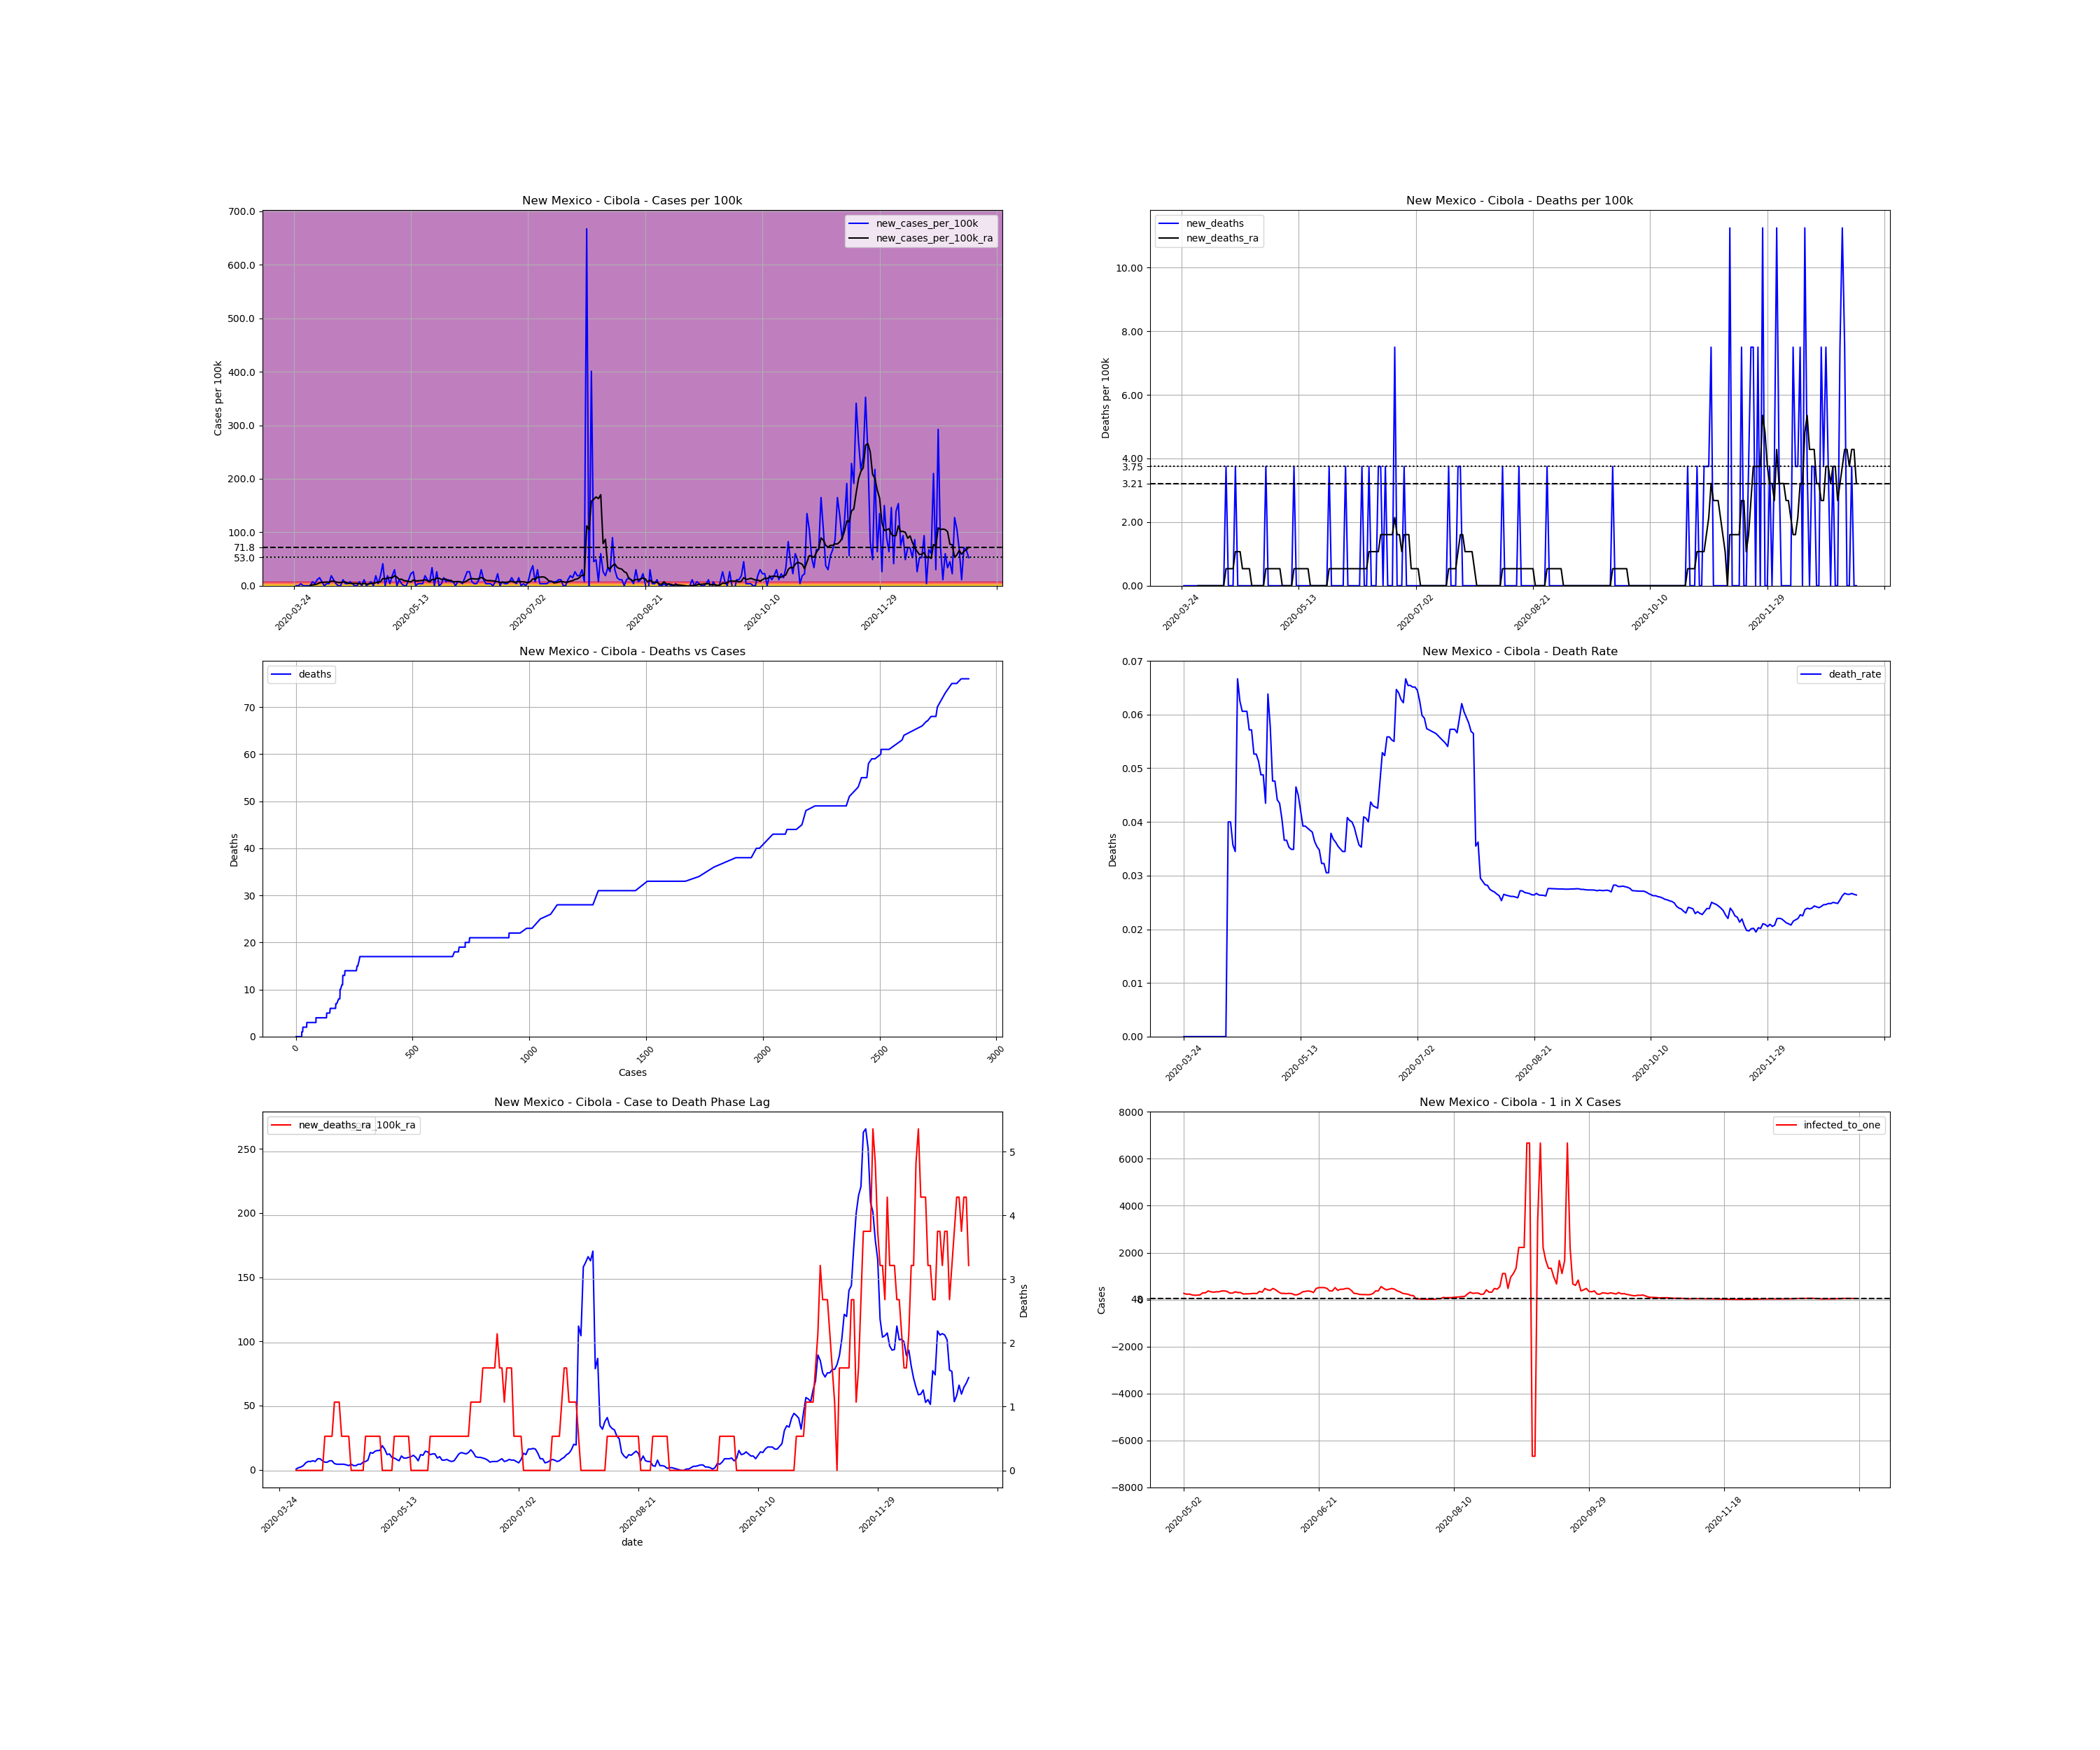

The data file committed next to this chart (first rows):
, date, county, state, fips, cases, deaths, COUNTY, STNAME, CTYNAME, POPESTIMATE2019, cases_per_100k, deaths_per_100k, death_rate, new_cases, new_cases_per_100k, new_deaths, new_cases_per_100k_ra, new_deaths_ra, active_cases, infected_to_one
379235, 2020-03-24, Cibola, New Mexico, 35006, 1, 0.0, 6, New Mexico, Cibola, 26675, 3.749, 0.0, 0.0, , , , , , , 
379236, 2020-03-25, Cibola, New Mexico, 35006, 1, 0.0, 6, New Mexico, Cibola, 26675, 3.749, 0.0, 0.0, 0.0, 0.0, 0.0, , , , 
379237, 2020-03-26, Cibola, New Mexico, 35006, 1, 0.0, 6, New Mexico, Cibola, 26675, 3.749, 0.0, 0.0, 0.0, 0.0, 0.0, , , , 
379238, 2020-03-27, Cibola, New Mexico, 35006, 2, 0.0, 6, New Mexico, Cibola, 26675, 7.498, 0.0, 0.0, 1.0, 3.749, 0.0, , , , 
379239, 2020-03-28, Cibola, New Mexico, 35006, 2, 0.0, 6, New Mexico, Cibola, 26675, 7.498, 0.0, 0.0, 0.0, 0.0, 0.0, , , , 
379240, 2020-03-29, Cibola, New Mexico, 35006, 2, 0.0, 6, New Mexico, Cibola, 26675, 7.498, 0.0, 0.0, 0.0, 0.0, 0.0, , , , 
379241, 2020-03-30, Cibola, New Mexico, 35006, 2, 0.0, 6, New Mexico, Cibola, 26675, 7.498, 0.0, 0.0, 0.0, 0.0, 0.0, , , , 
379242, 2020-03-31, Cibola, New Mexico, 35006, 2, 0.0, 6, New Mexico, Cibola, 26675, 7.498, 0.0, 0.0, 0.0, 0.0, 0.0, 0.5355, 0.0, , 
379243, 2020-04-01, Cibola, New Mexico, 35006, 4, 0.0, 6, New Mexico, Cibola, 26675, 15, 0.0, 0.0, 2.0, 7.498, 0.0, 1.607, 0.0, 3.0, 2223
379244, 2020-04-02, Cibola, New Mexico, 35006, 5, 0.0, 6, New Mexico, Cibola, 26675, 18.74, 0.0, 0.0, 1.0, 3.749, 0.0, 2.142, 0.0, 4.0, 1667
379245, 2020-04-03, Cibola, New Mexico, 35006, 8, 0.0, 6, New Mexico, Cibola, 26675, 29.99, 0.0, 0.0, 3.0, 11.25, 0.0, 3.213, 0.0, 7.0, 952.7
379246, 2020-04-04, Cibola, New Mexico, 35006, 12, 0.0, 6, New Mexico, Cibola, 26675, 44.99, 0.0, 0.0, 4.0, 15, 0.0, 5.355, 0.0, 10.0, 666.9
379247, 2020-04-05, Cibola, New Mexico, 35006, 14, 0.0, 6, New Mexico, Cibola, 26675, 52.48, 0.0, 0.0, 2.0, 7.498, 0.0, 6.427, 0.0, 12.0, 555.7
379248, 2020-04-06, Cibola, New Mexico, 35006, 14, 0.0, 6, New Mexico, Cibola, 26675, 52.48, 0.0, 0.0, 0.0, 0.0, 0.0, 6.427, 0.0, 12.0, 555.7
379249, 2020-04-07, Cibola, New Mexico, 35006, 15, 0.0, 6, New Mexico, Cibola, 26675, 56.23, 0.0, 0.0, 1.0, 3.749, 0.0, 6.962, 0.0, 13.0, 513
379250, 2020-04-08, Cibola, New Mexico, 35006, 16, 0.0, 6, New Mexico, Cibola, 26675, 59.98, 0.0, 0.0, 1.0, 3.749, 0.0, 6.427, 0.0, 14.0, 476.3
379251, 2020-04-09, Cibola, New Mexico, 35006, 21, 0.0, 6, New Mexico, Cibola, 26675, 78.73, 0.0, 0.0, 5.0, 18.74, 0.0, 8.569, 0.0, 17.0, 392.3
379252, 2020-04-10, Cibola, New Mexico, 35006, 24, 0.0, 6, New Mexico, Cibola, 26675, 89.97, 0.0, 0.0, 3.0, 11.25, 0.0, 8.569, 0.0, 19.0, 351
379253, 2020-04-11, Cibola, New Mexico, 35006, 25, 0.0, 6, New Mexico, Cibola, 26675, 93.72, 0.0, 0.0, 1.0, 3.749, 0.0, 6.962, 0.0, 17.0, 392.3
379254, 2020-04-12, Cibola, New Mexico, 35006, 25, 1.0, 6, New Mexico, Cibola, 26675, 93.72, 3.749, 0.04, 0.0, 0.0, 3.749, 5.891, 0.5355, 13.0, 513
379255, 2020-04-13, Cibola, New Mexico, 35006, 25, 1.0, 6, New Mexico, Cibola, 26675, 93.72, 3.749, 0.04, 0.0, 0.0, 0.0, 5.891, 0.5355, 11.0, 606.2
379256, 2020-04-14, Cibola, New Mexico, 35006, 28, 1.0, 6, New Mexico, Cibola, 26675, 105, 3.749, 0.03571, 3.0, 11.25, 0.0, 6.962, 0.5355, 14.0, 476.3
379257, 2020-04-15, Cibola, New Mexico, 35006, 29, 1.0, 6, New Mexico, Cibola, 26675, 108.7, 3.749, 0.03448, 1.0, 3.749, 0.0, 6.962, 0.5355, 14.0, 476.3
379258, 2020-04-16, Cibola, New Mexico, 35006, 30, 2.0, 6, New Mexico, Cibola, 26675, 112.5, 7.498, 0.06667, 1.0, 3.749, 3.749, 4.82, 1.071, 14.0, 476.3
379259, 2020-04-17, Cibola, New Mexico, 35006, 32, 2.0, 6, New Mexico, Cibola, 26675, 120, 7.498, 0.0625, 2.0, 7.498, 0.0, 4.284, 1.071, 11.0, 606.2
379260, 2020-04-18, Cibola, New Mexico, 35006, 33, 2.0, 6, New Mexico, Cibola, 26675, 123.7, 7.498, 0.06061, 1.0, 3.749, 0.0, 4.284, 1.071, 9.0, 741
379261, 2020-04-19, Cibola, New Mexico, 35006, 33, 2.0, 6, New Mexico, Cibola, 26675, 123.7, 7.498, 0.06061, 0.0, 0.0, 0.0, 4.284, 0.5355, 8.0, 833.6
379262, 2020-04-20, Cibola, New Mexico, 35006, 33, 2.0, 6, New Mexico, Cibola, 26675, 123.7, 7.498, 0.06061, 0.0, 0.0, 0.0, 4.284, 0.5355, 8.0, 833.6
379263, 2020-04-21, Cibola, New Mexico, 35006, 35, 2.0, 6, New Mexico, Cibola, 26675, 131.2, 7.498, 0.05714, 2.0, 7.498, 0.0, 3.749, 0.5355, 10.0, 666.9
379264, 2020-04-22, Cibola, New Mexico, 35006, 35, 2.0, 6, New Mexico, Cibola, 26675, 131.2, 7.498, 0.05714, 0.0, 0.0, 0.0, 3.213, 0.5355, 7.0, 952.7
379265, 2020-04-23, Cibola, New Mexico, 35006, 38, 2.0, 6, New Mexico, Cibola, 26675, 142.5, 7.498, 0.05263, 3.0, 11.25, 0.0, 4.284, 0.0, 9.0, 741
379266, 2020-04-24, Cibola, New Mexico, 35006, 38, 2.0, 6, New Mexico, Cibola, 26675, 142.5, 7.498, 0.05263, 0.0, 0.0, 0.0, 3.213, 0.0, 8.0, 833.6
379267, 2020-04-25, Cibola, New Mexico, 35006, 39, 2.0, 6, New Mexico, Cibola, 26675, 146.2, 7.498, 0.05128, 1.0, 3.749, 0.0, 3.213, 0.0, 7.0, 952.7
379268, 2020-04-26, Cibola, New Mexico, 35006, 41, 2.0, 6, New Mexico, Cibola, 26675, 153.7, 7.498, 0.04878, 2.0, 7.498, 0.0, 4.284, 0.0, 8.0, 833.6
379269, 2020-04-27, Cibola, New Mexico, 35006, 41, 2.0, 6, New Mexico, Cibola, 26675, 153.7, 7.498, 0.04878, 0.0, 0.0, 0.0, 4.284, 0.0, 8.0, 833.6
379270, 2020-04-28, Cibola, New Mexico, 35006, 46, 2.0, 6, New Mexico, Cibola, 26675, 172.4, 7.498, 0.04348, 5.0, 18.74, 0.0, 5.891, 0.0, 13.0, 513
379271, 2020-04-29, Cibola, New Mexico, 35006, 47, 3.0, 6, New Mexico, Cibola, 26675, 176.2, 11.25, 0.06383, 1.0, 3.749, 3.749, 6.427, 0.5355, 12.0, 555.7
379272, 2020-04-30, Cibola, New Mexico, 35006, 52, 3.0, 6, New Mexico, Cibola, 26675, 194.9, 11.25, 0.05769, 5.0, 18.74, 0.0, 7.498, 0.5355, 17.0, 392.3
379273, 2020-05-01, Cibola, New Mexico, 35006, 63, 3.0, 6, New Mexico, Cibola, 26675, 236.2, 11.25, 0.04762, 11.0, 41.24, 0.0, 13.39, 0.5355, 25.0, 266.8
379274, 2020-05-02, Cibola, New Mexico, 35006, 63, 3.0, 6, New Mexico, Cibola, 26675, 236.2, 11.25, 0.04762, 0.0, 0.0, 0.0, 12.85, 0.5355, 25.0, 266.8
379275, 2020-05-03, Cibola, New Mexico, 35006, 68, 3.0, 6, New Mexico, Cibola, 26675, 254.9, 11.25, 0.04412, 5.0, 18.74, 0.0, 14.46, 0.5355, 29.0, 230
379276, 2020-05-04, Cibola, New Mexico, 35006, 69, 3.0, 6, New Mexico, Cibola, 26675, 258.7, 11.25, 0.04348, 1.0, 3.749, 0.0, 15, 0.5355, 28.0, 238.2
379277, 2020-05-05, Cibola, New Mexico, 35006, 74, 3.0, 6, New Mexico, Cibola, 26675, 277.4, 11.25, 0.04054, 5.0, 18.74, 0.0, 15, 0.5355, 33.0, 202.1
379278, 2020-05-06, Cibola, New Mexico, 35006, 82, 3.0, 6, New Mexico, Cibola, 26675, 307.4, 11.25, 0.03659, 8.0, 29.99, 0.0, 18.74, 0.0, 36.0, 185.2
379279, 2020-05-07, Cibola, New Mexico, 35006, 82, 3.0, 6, New Mexico, Cibola, 26675, 307.4, 11.25, 0.03659, 0.0, 0.0, 0.0, 16.07, 0.0, 35.0, 190.5
379280, 2020-05-08, Cibola, New Mexico, 35006, 85, 3.0, 6, New Mexico, Cibola, 26675, 318.7, 11.25, 0.03529, 3.0, 11.25, 0.0, 11.78, 0.0, 33.0, 202.1
379281, 2020-05-09, Cibola, New Mexico, 35006, 86, 3.0, 6, New Mexico, Cibola, 26675, 322.4, 11.25, 0.03488, 1.0, 3.749, 0.0, 12.32, 0.0, 23.0, 289.9
379282, 2020-05-10, Cibola, New Mexico, 35006, 86, 3.0, 6, New Mexico, Cibola, 26675, 322.4, 11.25, 0.03488, 0.0, 0.0, 0.0, 9.64, 0.0, 23.0, 289.9
379283, 2020-05-11, Cibola, New Mexico, 35006, 86, 4.0, 6, New Mexico, Cibola, 26675, 322.4, 15, 0.04651, 0.0, 0.0, 3.749, 9.104, 0.5355, 18.0, 370.5
379284, 2020-05-12, Cibola, New Mexico, 35006, 89, 4.0, 6, New Mexico, Cibola, 26675, 333.6, 15, 0.04494, 3.0, 11.25, 0.0, 8.033, 0.5355, 20.0, 333.4
379285, 2020-05-13, Cibola, New Mexico, 35006, 95, 4.0, 6, New Mexico, Cibola, 26675, 356.1, 15, 0.04211, 6.0, 22.49, 0.0, 6.962, 0.5355, 21.0, 317.6
379286, 2020-05-14, Cibola, New Mexico, 35006, 102, 4.0, 6, New Mexico, Cibola, 26675, 382.4, 15, 0.03922, 7.0, 26.24, 0.0, 10.71, 0.5355, 20.0, 333.4
379287, 2020-05-15, Cibola, New Mexico, 35006, 102, 4.0, 6, New Mexico, Cibola, 26675, 382.4, 15, 0.03922, 0.0, 0.0, 0.0, 9.104, 0.5355, 20.0, 333.4
379288, 2020-05-16, Cibola, New Mexico, 35006, 103, 4.0, 6, New Mexico, Cibola, 26675, 386.1, 15, 0.03883, 1.0, 3.749, 0.0, 9.104, 0.5355, 18.0, 370.5
379289, 2020-05-17, Cibola, New Mexico, 35006, 104, 4.0, 6, New Mexico, Cibola, 26675, 389.9, 15, 0.03846, 1.0, 3.749, 0.0, 9.64, 0.5355, 18.0, 370.5
379290, 2020-05-18, Cibola, New Mexico, 35006, 105, 4.0, 6, New Mexico, Cibola, 26675, 393.6, 15, 0.0381, 1.0, 3.749, 0.0, 10.18, 0.0, 19.0, 351
379291, 2020-05-19, Cibola, New Mexico, 35006, 110, 4.0, 6, New Mexico, Cibola, 26675, 412.4, 15, 0.03636, 5.0, 18.74, 0.0, 11.25, 0.0, 24.0, 277.9
379292, 2020-05-20, Cibola, New Mexico, 35006, 113, 4.0, 6, New Mexico, Cibola, 26675, 423.6, 15, 0.0354, 3.0, 11.25, 0.0, 9.64, 0.0, 24.0, 277.9
379293, 2020-05-21, Cibola, New Mexico, 35006, 115, 4.0, 6, New Mexico, Cibola, 26675, 431.1, 15, 0.03478, 2.0, 7.498, 0.0, 6.962, 0.0, 20.0, 333.4
379294, 2020-05-22, Cibola, New Mexico, 35006, 124, 4.0, 6, New Mexico, Cibola, 26675, 464.9, 15, 0.03226, 9.0, 33.74, 0.0, 11.78, 0.0, 22.0, 303.1
... 229 more rows
